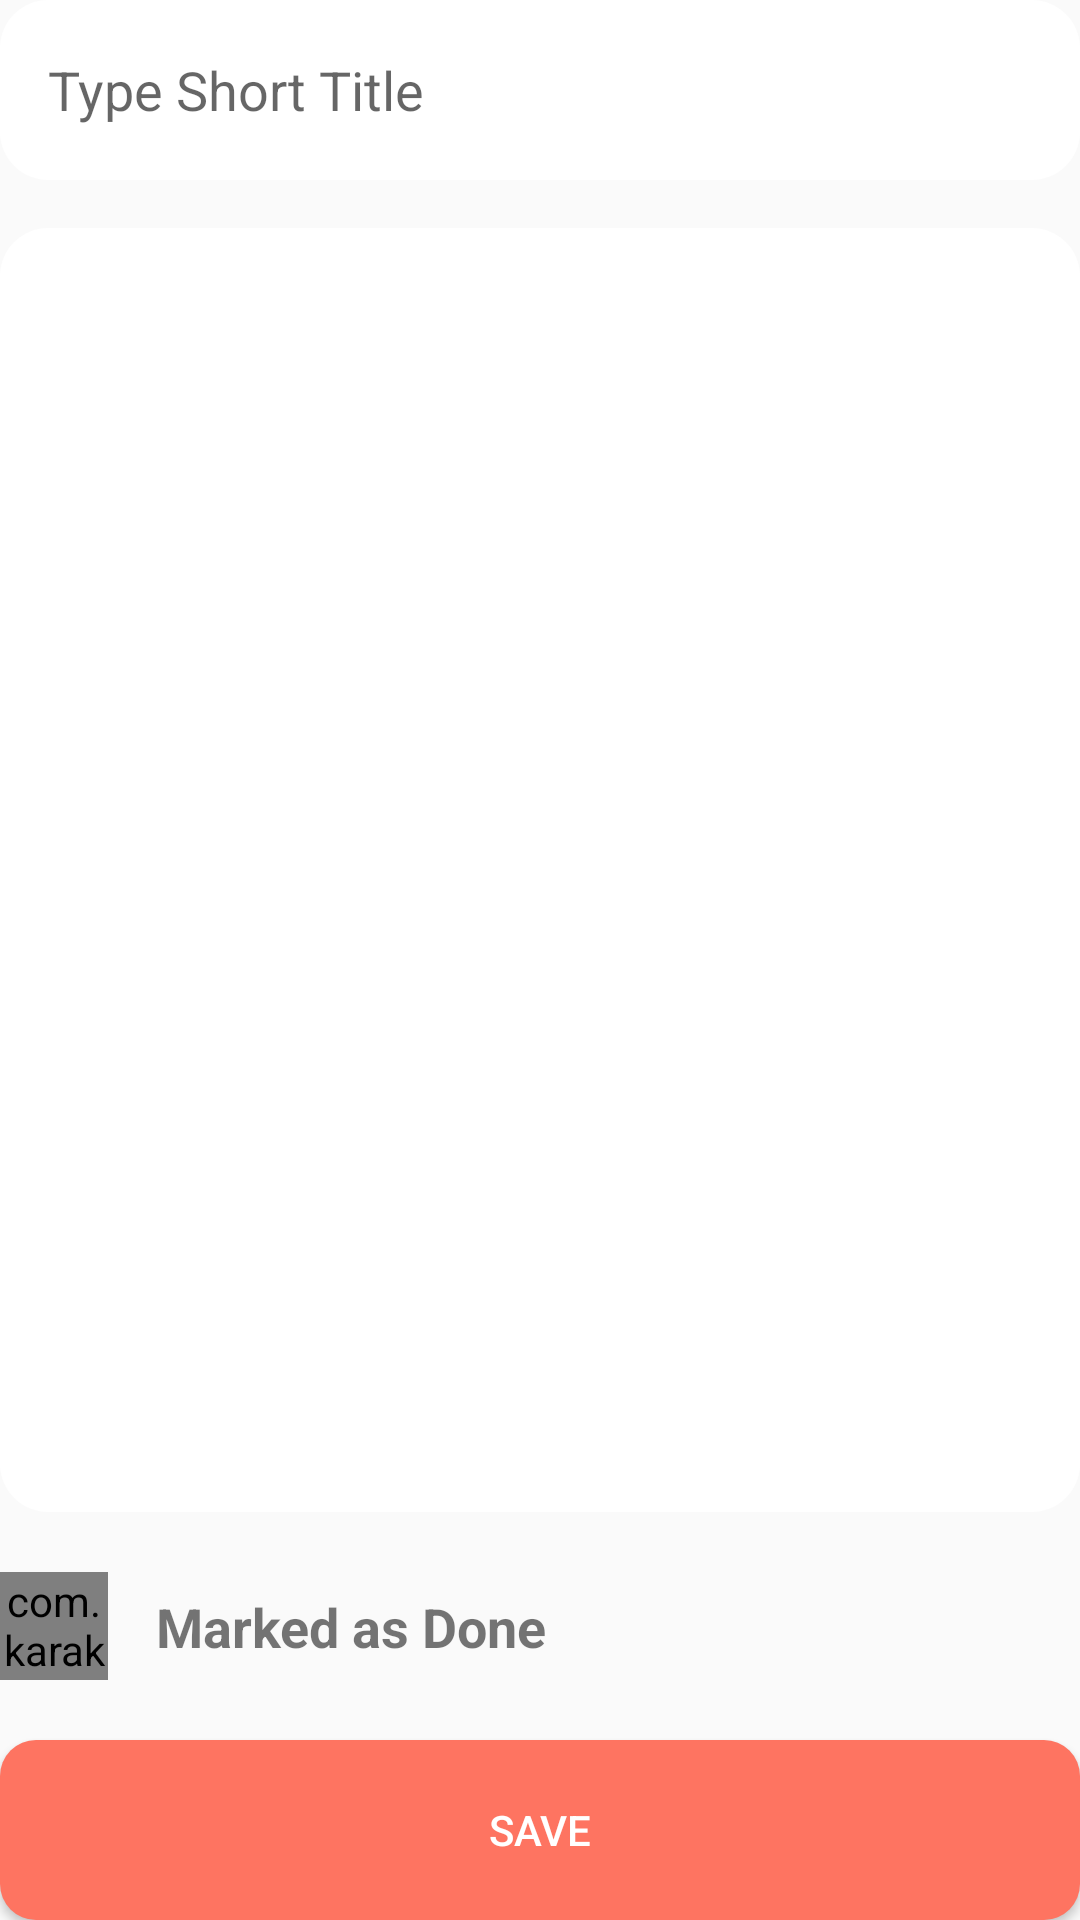

Layout XML and referenced resources for this Android screen:
<!-- AndroidManifest.xml: application theme AppTheme -->
<!-- res/layout/fragment_todo_detail.xml -->
<?xml version="1.0" encoding="utf-8"?>
<androidx.constraintlayout.widget.ConstraintLayout xmlns:android="http://schemas.android.com/apk/res/android"
    xmlns:app="http://schemas.android.com/apk/res-auto"
    android:layout_width="match_parent"
    android:layout_height="match_parent"
    android:layout_margin="@dimen/margin_3xl">

    <EditText
        android:id="@+id/et_title"
        android:layout_width="match_parent"
        android:layout_height="60dp"
        android:background="@drawable/bg_adapter_row_todo"
        android:hint="@string/type_short_title"
        android:paddingHorizontal="@dimen/margin_3xl"
        app:layout_constraintEnd_toEndOf="parent"
        app:layout_constraintStart_toStartOf="parent"
        app:layout_constraintTop_toTopOf="parent"
        android:importantForAutofill="no"
        android:inputType="text" />

    <EditText
        android:id="@+id/et_body"
        android:layout_width="match_parent"
        android:layout_height="0dp"
        android:layout_marginTop="@dimen/margin_3xl"
        android:background="@drawable/bg_adapter_row_todo"
        android:gravity="top"
        android:padding="16dp"
        app:layout_constraintBottom_toTopOf="@id/container_is_done_check"
        app:layout_constraintEnd_toEndOf="parent"
        app:layout_constraintStart_toStartOf="parent"
        app:layout_constraintTop_toBottomOf="@+id/et_title"
        android:inputType="text"
        android:importantForAutofill="no" />

    <androidx.constraintlayout.widget.ConstraintLayout
        android:id="@+id/container_is_done_check"
        android:layout_width="match_parent"
        android:layout_height="60dp"
        android:layout_marginTop="@dimen/margin_m"
        app:layout_constraintBottom_toTopOf="@id/btn_save"
        app:layout_constraintTop_toBottomOf="@+id/et_body">

        <com.example.kmm_todo_app.android.ui.views.todoCheckBox.TodoCheckBox
            android:id="@+id/iv_check"
            android:layout_width="36dp"
            android:layout_height="36dp"
            android:background="@drawable/bg_todo_checkbox_unchecked_state"
            app:layout_constraintBottom_toBottomOf="parent"
            app:layout_constraintStart_toStartOf="parent"
            app:layout_constraintTop_toTopOf="parent" />

        <TextView
            android:id="@+id/tv_check_message"
            android:layout_width="0dp"
            android:layout_height="wrap_content"
            android:layout_marginStart="@dimen/margin_3xl"
            android:text="@string/marked_as_done"
            android:textSize="18sp"
            android:textStyle="bold"
            app:layout_constraintBottom_toBottomOf="parent"
            app:layout_constraintEnd_toEndOf="parent"
            app:layout_constraintStart_toEndOf="@+id/iv_check"
            app:layout_constraintTop_toTopOf="parent" />

    </androidx.constraintlayout.widget.ConstraintLayout>

    <Button
        android:id="@+id/btn_save"
        android:layout_width="match_parent"
        android:layout_height="60dp"
        android:layout_marginTop="@dimen/margin_m"
        android:background="@drawable/bg_button_colorful"
        android:text="@string/save"
        android:textColor="@android:color/white"
        app:layout_constraintBottom_toBottomOf="parent"
        app:layout_constraintEnd_toEndOf="parent"
        app:layout_constraintStart_toStartOf="parent"
        app:layout_constraintTop_toBottomOf="@id/container_is_done_check" />

</androidx.constraintlayout.widget.ConstraintLayout>
<!-- resources referenced by this layout -->
<resources>
  <dimen name="margin_3xl">16dp</dimen>
  <dimen name="margin_m">8dp</dimen>
  <!-- drawable bg_adapter_row_todo (drawable) -->
  <?xml version="1.0" encoding="utf-8"?>
  <ripple xmlns:android="http://schemas.android.com/apk/res/android" android:color="@color/backgroundColor">
      <item>
          <shape android:shape="rectangle">
              <solid android:color="@color/white" />
              <corners android:radius="@dimen/radius_xl" />
          </shape>
      </item>
  </ripple>
  <!-- drawable bg_button_colorful (drawable) -->
  <?xml version="1.0" encoding="utf-8"?>
  <ripple xmlns:android="http://schemas.android.com/apk/res/android" android:color="@color/backgroundColor">
      <item>
          <shape android:shape="rectangle">
              <solid android:color="@color/colorfulColor" />
              <corners android:radius="@dimen/radius_l" />
          </shape>
      </item>
  </ripple>
  <!-- drawable bg_todo_checkbox_unchecked_state (drawable) -->
  <?xml version="1.0" encoding="utf-8"?>
  <shape xmlns:android="http://schemas.android.com/apk/res/android"
      android:shape="rectangle">
      <solid android:color="@color/checkboxUncheckedColor" />
      <corners android:radius="@dimen/radius_m" />
  </shape>
  <string name="marked_as_done">Marked as Done</string>
  <string name="save">Save</string>
  <string name="type_short_title">Type Short Title</string>
  <style name="AppTheme" parent="Theme.AppCompat.Light.NoActionBar">
          <item name="colorPrimary">@color/colorPrimary</item>
          <item name="colorPrimaryDark">@color/colorPrimaryDark</item>
          <item name="colorAccent">@color/colorAccent</item>
          <item name="android:windowLightStatusBar">true</item>
      </style>
  <color name="backgroundColor">#F6FAFB</color>
  <color name="white">#FFFFFF</color>
  <dimen name="radius_xl">16dp</dimen>
  <color name="colorfulColor">#FE7461</color>
  <dimen name="radius_l">12dp</dimen>
  <color name="checkboxUncheckedColor">#EDF1F3</color>
  <dimen name="radius_m">8dp</dimen>
  <color name="colorPrimary">@color/colorfulColor</color>
  <color name="colorPrimaryDark">@color/backgroundColor</color>
  <color name="colorAccent">@color/colorfulColor</color>
</resources>
